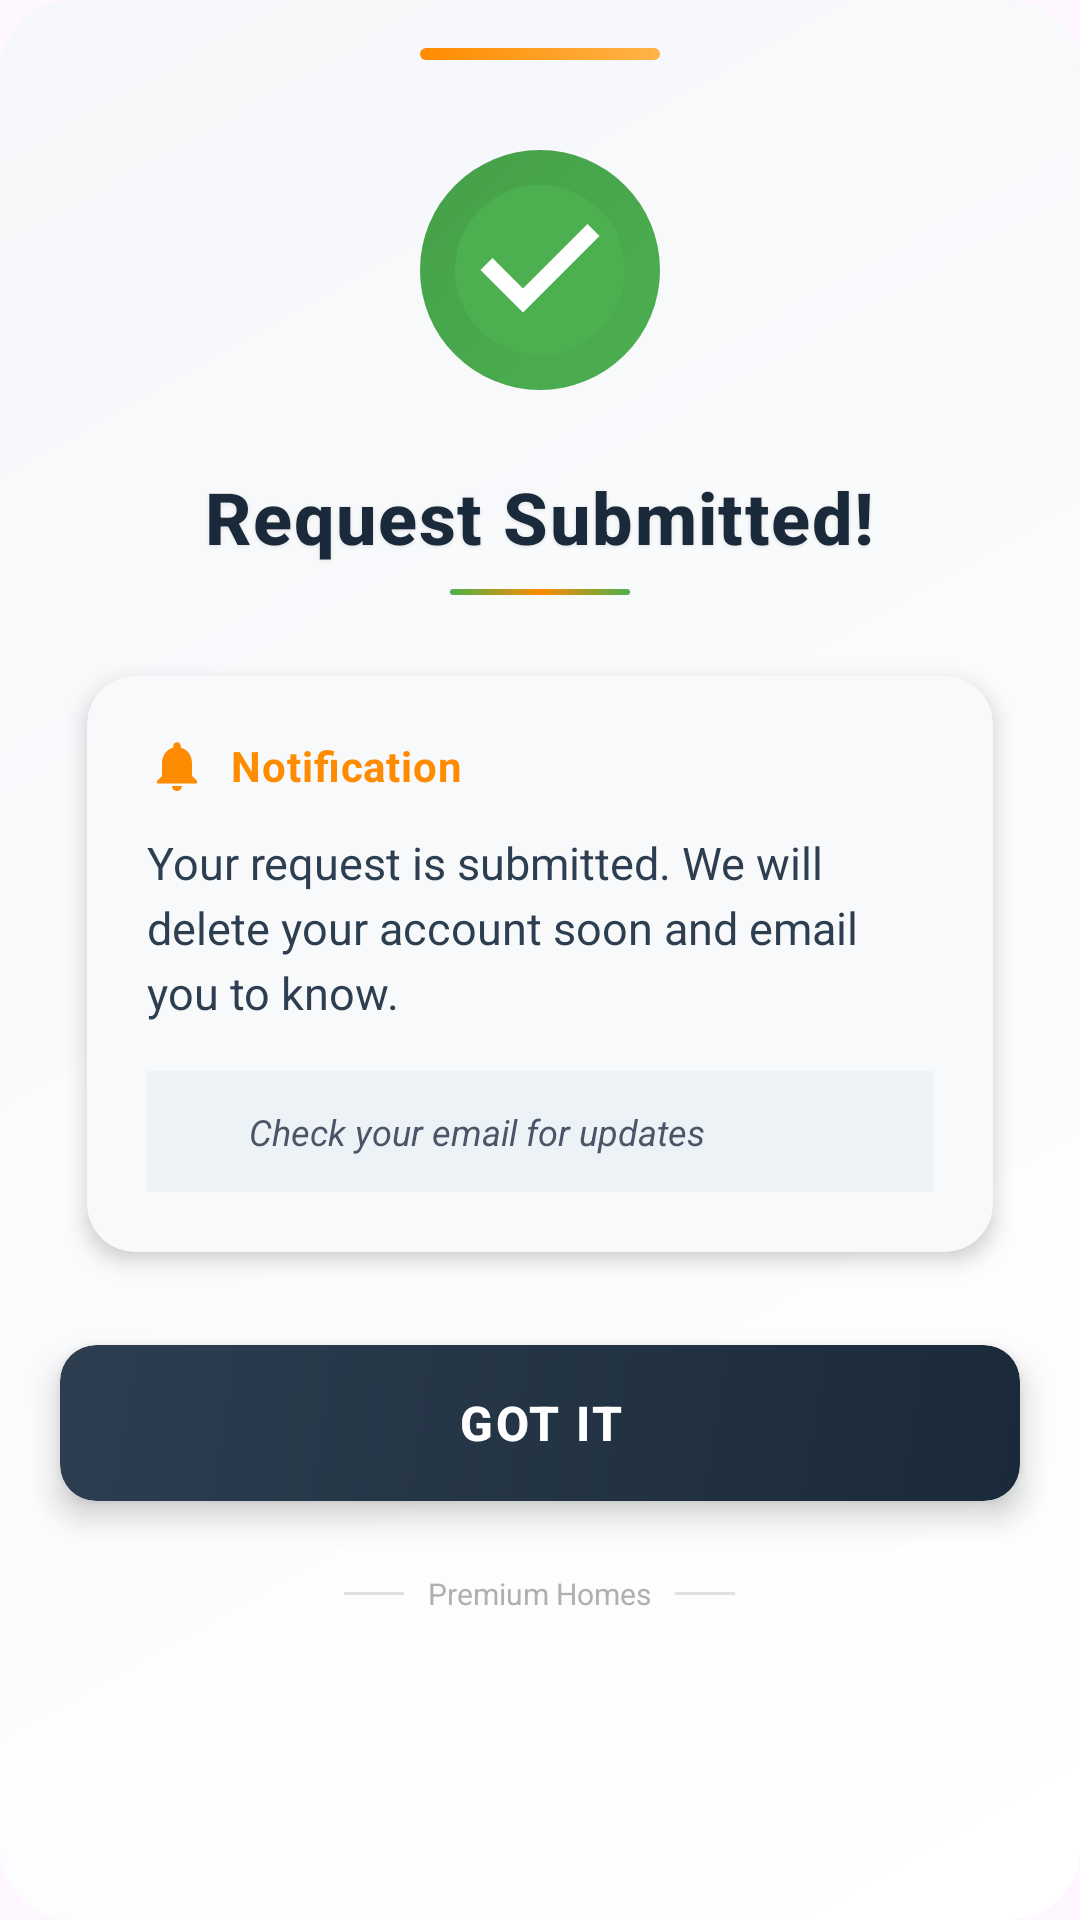

Here is an Android app screen rendered from its layout file. Give the layout XML and the strings, colors and styles it references.
<!-- AndroidManifest.xml: application theme Base.Theme.ThePremiumHomesLtd -->
<!-- res/layout/dialog_delete_success.xml -->
<?xml version="1.0" encoding="utf-8"?>
<LinearLayout xmlns:android="http://schemas.android.com/apk/res/android"
    xmlns:app="http://schemas.android.com/apk/res-auto"
    android:layout_width="match_parent"
    android:layout_height="wrap_content"
    android:orientation="vertical"
    android:background="@drawable/dialog_gradient_background"
    android:padding="0dp">

    
    <androidx.cardview.widget.CardView
        android:layout_width="match_parent"
        android:layout_height="wrap_content"
        app:cardCornerRadius="24dp"
        app:cardElevation="0dp"
        app:cardBackgroundColor="@android:color/transparent"
        android:layout_margin="-1dp">

        <LinearLayout
            android:layout_width="match_parent"
            android:layout_height="wrap_content"
            android:orientation="vertical">

            
            <View
                android:layout_width="80dp"
                android:layout_height="4dp"
                android:background="@drawable/dialog_top_bar"
                android:layout_gravity="center_horizontal"
                android:layout_marginTop="16dp" />

            
            <FrameLayout
                android:layout_width="100dp"
                android:layout_height="100dp"
                android:layout_gravity="center_horizontal"
                android:layout_marginTop="20dp">

                
                <View
                    android:layout_width="80dp"
                    android:layout_height="80dp"
                    android:background="@drawable/icon_glow"
                    android:layout_gravity="center" />

                
                <LinearLayout
                    android:layout_width="80dp"
                    android:layout_height="80dp"
                    android:layout_gravity="center"
                    android:background="@drawable/circular_gradient"
                    android:gravity="center">

                    <ImageView
                        android:layout_width="68dp"
                        android:layout_height="68dp"
                        android:src="@drawable/ic_check_circle"
                        />
                </LinearLayout>
            </FrameLayout>

            
            <TextView
                android:layout_width="wrap_content"
                android:layout_height="wrap_content"
                android:layout_gravity="center_horizontal"
                android:text="Request Submitted!"
                android:textSize="24sp"
                android:textStyle="bold"
                android:textColor="#1B2A3A"
                android:fontFamily="sans-serif-medium"
                android:layout_marginTop="16dp"
                android:layout_marginBottom="8dp"
                android:letterSpacing="0.02"
                android:shadowColor="#1A000000"
                android:shadowRadius="3"
                android:shadowDx="0"
                android:shadowDy="1" />

            
            <View
                android:layout_width="60dp"
                android:layout_height="2dp"
                android:background="@drawable/divider_gradient"
                android:layout_gravity="center_horizontal"
                android:layout_marginBottom="16dp" />

            
            <androidx.cardview.widget.CardView
                android:layout_width="match_parent"
                android:layout_height="wrap_content"
                android:layout_marginHorizontal="20dp"
                android:layout_marginBottom="20dp"
                app:cardCornerRadius="16dp"
                app:cardElevation="4dp"
                app:cardBackgroundColor="#F8F9FA"
                app:cardUseCompatPadding="true">

                <LinearLayout
                    android:layout_width="match_parent"
                    android:layout_height="wrap_content"
                    android:orientation="vertical"
                    android:padding="20dp">

                    
                    <LinearLayout
                        android:layout_width="match_parent"
                        android:layout_height="wrap_content"
                        android:orientation="horizontal"
                        android:gravity="center_vertical"
                        android:layout_marginBottom="12dp">

                        <ImageView
                            android:layout_width="20dp"
                            android:layout_height="20dp"
                            android:src="@drawable/ic_notification"
                            app:tint="#FF8C00"
                            android:layout_marginEnd="8dp" />

                        <TextView
                            android:layout_width="wrap_content"
                            android:layout_height="wrap_content"
                            android:text="Notification"
                            android:textSize="14sp"
                            android:textStyle="bold"
                            android:textColor="#FF8C00"
                            android:letterSpacing="0.02" />
                    </LinearLayout>

                    
                    <TextView
                        android:id="@+id/tvMessage"
                        android:layout_width="match_parent"
                        android:layout_height="wrap_content"
                        android:text="Your request is submitted. We will delete your account soon and email you to know."
                        android:textSize="15sp"
                        android:textColor="#2C3E50"
                        android:lineSpacingExtra="4dp"
                        android:fontFamily="sans-serif"
                        android:layout_marginBottom="12dp" />

                    
                    <LinearLayout
                        android:layout_width="match_parent"
                        android:layout_height="wrap_content"
                        android:orientation="horizontal"
                        android:gravity="center_vertical"
                        android:background="#EDF2F7"
                        android:padding="12dp"
                        android:layout_marginTop="4dp"
                        android:radius="8dp">

                        <ImageView
                            android:layout_width="16dp"
                            android:layout_height="16dp"
                            android:src="@drawable/ic_email"
                            android:tint="#4A5568"
                            android:layout_marginEnd="6dp" />

                        <TextView
                            android:layout_width="wrap_content"
                            android:layout_height="wrap_content"
                            android:text="Check your email for updates"
                            android:textSize="12sp"
                            android:textColor="#4A5568"
                            android:textStyle="italic" />
                    </LinearLayout>
                </LinearLayout>
            </androidx.cardview.widget.CardView>

            
            <androidx.cardview.widget.CardView
                android:layout_width="match_parent"
                android:layout_height="wrap_content"
                android:layout_marginHorizontal="20dp"
                android:layout_marginBottom="24dp"
                app:cardCornerRadius="12dp"
                app:cardElevation="6dp"
                app:cardBackgroundColor="@android:color/transparent">

                <Button
                    android:id="@+id/btnOk"
                    android:layout_width="match_parent"
                    android:layout_height="52dp"
                    android:text="GOT IT"
                    android:textSize="16sp"
                    android:textStyle="bold"
                    android:textColor="@android:color/white"
                    android:background="@drawable/button_gradient"
                    android:letterSpacing="0.05"
                    android:stateListAnimator="@null"
                    android:foreground="?attr/selectableItemBackground"
                    android:elevation="0dp" />
            </androidx.cardview.widget.CardView>

            
            <LinearLayout
                android:layout_width="match_parent"
                android:layout_height="wrap_content"
                android:orientation="horizontal"
                android:gravity="center"
                android:layout_marginBottom="16dp">

                <View
                    android:layout_width="20dp"
                    android:layout_height="1dp"
                    android:background="#E0E0E0" />

                <TextView
                    android:layout_width="wrap_content"
                    android:layout_height="wrap_content"
                    android:text="Premium Homes"
                    android:textSize="10sp"
                    android:textColor="#B0B0B0"
                    android:layout_marginHorizontal="8dp" />

                <View
                    android:layout_width="20dp"
                    android:layout_height="1dp"
                    android:background="#E0E0E0" />
            </LinearLayout>

        </LinearLayout>
    </androidx.cardview.widget.CardView>
</LinearLayout>
<!-- resources referenced by this layout -->
<resources>
  <!-- drawable button_gradient (drawable) -->
  <?xml version="1.0" encoding="utf-8"?>
  <shape xmlns:android="http://schemas.android.com/apk/res/android">
      <gradient
          android:angle="135"
          android:startColor="#1B2A3A"
          android:endColor="#2C3E50"
          android:type="linear" />
      <corners android:radius="12dp" />
  </shape>
  <!-- drawable circular_gradient (drawable) -->
  <?xml version="1.0" encoding="utf-8"?>
  <shape xmlns:android="http://schemas.android.com/apk/res/android"
      android:shape="oval">
      <gradient
          android:angle="135"
          android:startColor="#4CAF50"
          android:endColor="#45A049"
          android:type="linear" />
  </shape>
  <!-- drawable dialog_gradient_background (drawable) -->
  <?xml version="1.0" encoding="utf-8"?>
  <shape xmlns:android="http://schemas.android.com/apk/res/android">
      <gradient
          android:angle="135"
          android:startColor="#FFFFFF"
          android:endColor="#F5F7FA"
          android:type="linear" />
      <corners android:radius="24dp" />
  </shape>
  <!-- drawable dialog_top_bar (drawable) -->
  <?xml version="1.0" encoding="utf-8"?>
  <shape xmlns:android="http://schemas.android.com/apk/res/android">
      <gradient
          android:angle="0"
          android:startColor="#FF8C00"
          android:endColor="#FFB347"
          android:type="linear" />
      <corners android:radius="2dp" />
  </shape>
  <!-- drawable divider_gradient (drawable) -->
  <?xml version="1.0" encoding="utf-8"?>
  <shape xmlns:android="http://schemas.android.com/apk/res/android">
      <gradient
          android:angle="0"
          android:startColor="#4CAF50"
          android:centerColor="#FF8C00"
          android:endColor="#4CAF50"
          android:type="linear" />
      <corners android:radius="1dp" />
  </shape>
  <!-- drawable ic_check_circle (drawable) -->
  <?xml version="1.0" encoding="utf-8"?>
  <vector xmlns:android="http://schemas.android.com/apk/res/android"
      android:width="24dp"
      android:height="24dp"
      android:viewportWidth="24"
      android:viewportHeight="24">
  
      
      <path
          android:fillColor="#33000000"
          android:pathData="M12,4C7.58,4 4,7.58 4,12s3.58,8 8,8 8,-3.58 8,-8S16.42,4 12,4zM10,17l-5,-5 1.41,-1.41L10,14.17l7.59,-7.59L19,8l-9,9z"
          android:translateX="0.5"
          android:translateY="0.5"/>
  
      
      <path
          android:fillColor="#4CAF50"
          android:pathData="M12,2C6.48,2 2,6.48 2,12s4.48,10 10,10 10,-4.48 10,-10S17.52,2 12,2z"/>
  
      
      <path
          android:fillColor="#FFFFFF"
          android:pathData="M10,17l-5,-5 1.41,-1.41L10,14.17l7.59,-7.59L19,8l-9,9z"/>
  </vector>
  <!-- drawable ic_notification (drawable) -->
  <vector xmlns:android="http://schemas.android.com/apk/res/android" android:height="24dp" android:tint="#414141" android:viewportHeight="24" android:viewportWidth="24" android:width="24dp">
        
      <path android:fillColor="@android:color/white" android:pathData="M12,22c1.1,0 2,-0.9 2,-2h-4c0,1.1 0.89,2 2,2zM18,16v-5c0,-3.07 -1.64,-5.64 -4.5,-6.32L13.5,4c0,-0.83 -0.67,-1.5 -1.5,-1.5s-1.5,0.67 -1.5,1.5v0.68C7.63,5.36 6,7.92 6,11v5l-2,2v1h16v-1l-2,-2z"/>
      
  </vector>
  <!-- drawable icon_glow (drawable) -->
  <?xml version="1.0" encoding="utf-8"?>
  <shape xmlns:android="http://schemas.android.com/apk/res/android">
      <gradient
          android:angle="0"
          android:startColor="#33FF8C00"
          android:endColor="#00FF8C00"
          android:type="radial"
          android:gradientRadius="70%p" />
      <corners android:radius="40dp" />
  </shape>
  <style name="Base.Theme.ThePremiumHomesLtd" parent="Theme.Material3.DayNight.NoActionBar">
  
          
          <item name="colorPrimary">@color/primaryDark</item>
          <item name="colorSurface">@color/primaryDark</item>
  
          
          <item name="android:statusBarColor">@color/primaryDark</item>
          <item name="android:windowLightStatusBar">false</item>
      </style>
  <color name="primaryDark">#0A6036</color>
</resources>
